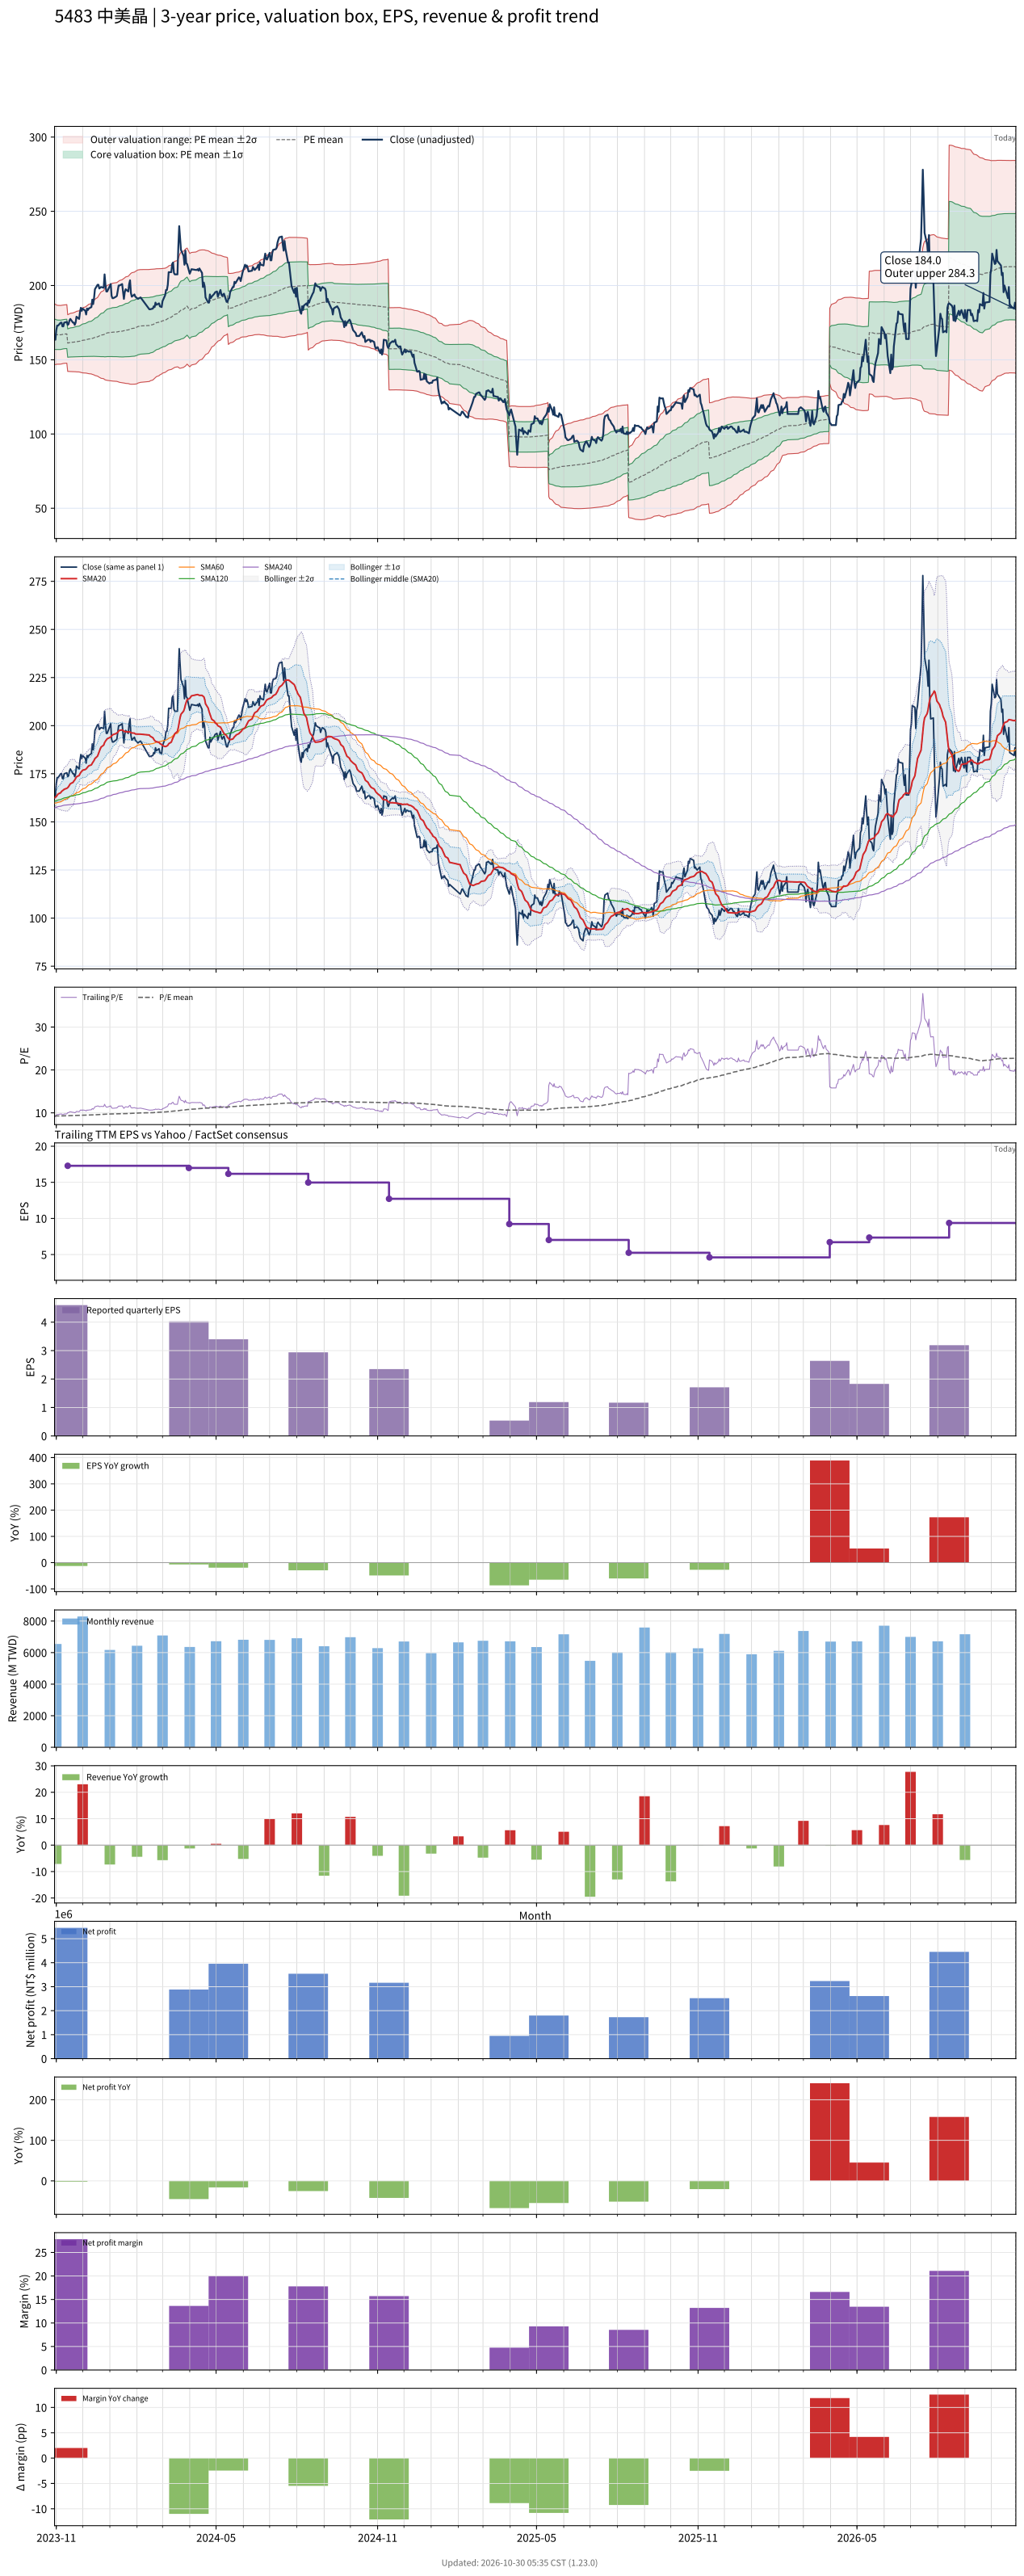

The file beside this chart, header and first rows:
# chart-version: skill-stock-dynamic-val…
date, close, available_date, period_end, eps, ttm_eps, pe, pe_mean, pe_std, price_m2, price_m1, price_mean, price_p1, price_p2, forward_eps, forward_pe, forward_pe_mean, forward_pe_std, forward_price_m2, forward_price_m1, forward_price_mean, forward_price_p1, forward_price_p2, sma20
2023-10-30, 164.5, 2023-08-14, 2023-06-30, 4.15, 17.97, 9.154, 9.307, 0.5709, 146.7, 157, 167.2, 177.5, 187.8, , , , , , , , , , 162.4
2023-10-31, 163.5, 2023-08-14, 2023-06-30, 4.15, 17.97, 9.098, 9.296, 0.5625, 146.8, 156.9, 167, 177.2, 187.3, , , , , , , , , , 162.8
2023-11-01, 170, 2023-08-14, 2023-06-30, 4.15, 17.97, 9.46, 9.29, 0.5573, 146.9, 156.9, 166.9, 177, 187, , , , , , , , , , 163.2
2023-11-02, 173, 2023-08-14, 2023-06-30, 4.15, 17.97, 9.627, 9.286, 0.5525, 147, 156.9, 166.9, 176.8, 186.7, , , , , , , , , , 163.8
2023-11-03, 173, 2023-08-14, 2023-06-30, 4.15, 17.97, 9.627, 9.284, 0.551, 147, 156.9, 166.8, 176.7, 186.6, , , , , , , , , , 164.5
2023-11-06, 175, 2023-08-14, 2023-06-30, 4.15, 17.97, 9.738, 9.283, 0.5499, 147.1, 156.9, 166.8, 176.7, 186.6, , , , , , , , , , 165.1
2023-11-07, 175, 2023-08-14, 2023-06-30, 4.15, 17.97, 9.738, 9.291, 0.5494, 147.2, 157.1, 167, 176.8, 186.7, , , , , , , , , , 165.8
2023-11-08, 172.5, 2023-08-14, 2023-06-30, 4.15, 17.97, 9.599, 9.298, 0.5481, 147.4, 157.2, 167.1, 176.9, 186.8, , , , , , , , , , 166.2
2023-11-09, 172.5, 2023-08-14, 2023-06-30, 4.15, 17.97, 9.599, 9.304, 0.5474, 147.5, 157.4, 167.2, 177, 186.9, , , , , , , , , , 166.5
2023-11-10, 175, 2023-08-14, 2023-06-30, 4.15, 17.97, 9.738, 9.31, 0.5482, 147.6, 157.4, 167.3, 177.2, 187, , , , , , , , , , 166.9
2023-11-13, 175.5, 2023-08-14, 2023-06-30, 4.15, 17.97, 9.766, 9.317, 0.5486, 147.7, 157.6, 167.4, 177.3, 187.1, , , , , , , , , , 167.4
2023-11-14, 173.5, 2023-11-14, 2023-09-30, 4.6, 17.29, 10.03, 9.325, 0.5518, 142.2, 151.7, 161.2, 170.8, 180.3, , , , , , , , , , 167.8
2023-11-15, 174, 2023-11-14, 2023-09-30, 4.6, 17.29, 10.06, 9.334, 0.5553, 142.2, 151.8, 161.4, 171, 180.6, , , , , , , , , , 168.3
2023-11-16, 176.5, 2023-11-14, 2023-09-30, 4.6, 17.29, 10.21, 9.342, 0.5608, 142.1, 151.8, 161.5, 171.2, 180.9, , , , , , , , , , 169
2023-11-17, 177.5, 2023-11-14, 2023-09-30, 4.6, 17.29, 10.27, 9.351, 0.567, 142.1, 151.9, 161.7, 171.5, 181.3, , , , , , , , , , 169.8
2023-11-20, 175, 2023-11-14, 2023-09-30, 4.6, 17.29, 10.12, 9.357, 0.5714, 142, 151.9, 161.8, 171.7, 181.5, , , , , , , , , , 170.5
2023-11-21, 175, 2023-11-14, 2023-09-30, 4.6, 17.29, 10.12, 9.363, 0.5756, 142, 151.9, 161.9, 171.8, 181.8, , , , , , , , , , 171.2
2023-11-22, 173.5, 2023-11-14, 2023-09-30, 4.6, 17.29, 10.03, 9.368, 0.5788, 142, 152, 162, 172, 182, , , , , , , , , , 171.8
2023-11-23, 175, 2023-11-14, 2023-09-30, 4.6, 17.29, 10.12, 9.375, 0.5829, 141.9, 152, 162.1, 172.2, 182.2, , , , , , , , , , 172.6
2023-11-24, 179, 2023-11-14, 2023-09-30, 4.6, 17.29, 10.35, 9.384, 0.5896, 141.9, 152, 162.2, 172.4, 182.6, , , , , , , , , , 173.4
2023-11-27, 177.5, 2023-11-14, 2023-09-30, 4.6, 17.29, 10.27, 9.391, 0.5951, 141.8, 152.1, 162.4, 172.7, 183, , , , , , , , , , 174.1
2023-11-28, 182, 2023-11-14, 2023-09-30, 4.6, 17.29, 10.53, 9.4, 0.604, 141.6, 152.1, 162.5, 173, 183.4, , , , , , , , , , 175
2023-11-29, 185, 2023-11-14, 2023-09-30, 4.6, 17.29, 10.7, 9.412, 0.6154, 141.5, 152.1, 162.7, 173.4, 184, , , , , , , , , , 175.8
2023-11-30, 183, 2023-11-14, 2023-09-30, 4.6, 17.29, 10.58, 9.422, 0.6246, 141.3, 152.1, 162.9, 173.7, 184.5, , , , , , , , , , 176.2
2023-12-01, 184.5, 2023-11-14, 2023-09-30, 4.6, 17.29, 10.67, 9.434, 0.6346, 141.2, 152.1, 163.1, 174.1, 185.1, , , , , , , , , , 176.8
2023-12-04, 183, 2023-11-14, 2023-09-30, 4.6, 17.29, 10.58, 9.445, 0.643, 141.1, 152.2, 163.3, 174.4, 185.5, , , , , , , , , , 177.2
2023-12-05, 180.5, 2023-11-14, 2023-09-30, 4.6, 17.29, 10.44, 9.455, 0.6492, 141, 152.3, 163.5, 174.7, 185.9, , , , , , , , , , 177.5
2023-12-06, 184.5, 2023-11-14, 2023-09-30, 4.6, 17.29, 10.67, 9.466, 0.6586, 140.9, 152.3, 163.7, 175, 186.4, , , , , , , , , , 178.1
2023-12-07, 183.5, 2023-11-14, 2023-09-30, 4.6, 17.29, 10.61, 9.475, 0.6669, 140.8, 152.3, 163.8, 175.4, 186.9, , , , , , , , , , 178.7
2023-12-08, 184.5, 2023-11-14, 2023-09-30, 4.6, 17.29, 10.67, 9.485, 0.6757, 140.6, 152.3, 164, 175.7, 187.4, , , , , , , , , , 179.1
2023-12-11, 185.5, 2023-11-14, 2023-09-30, 4.6, 17.29, 10.73, 9.493, 0.685, 140.5, 152.3, 164.1, 176, 187.8, , , , , , , , , , 179.6
2023-12-12, 190.5, 2023-11-14, 2023-09-30, 4.6, 17.29, 11.02, 9.505, 0.6989, 140.2, 152.3, 164.3, 176.4, 188.5, , , , , , , , , , 180.5
2023-12-13, 187.5, 2023-11-14, 2023-09-30, 4.6, 17.29, 10.84, 9.517, 0.7095, 140, 152.3, 164.5, 176.8, 189.1, , , , , , , , , , 181.2
2023-12-14, 191.5, 2023-11-14, 2023-09-30, 4.6, 17.29, 11.08, 9.532, 0.7231, 139.8, 152.3, 164.8, 177.3, 189.8, , , , , , , , , , 181.9
2023-12-15, 197.5, 2023-11-14, 2023-09-30, 4.6, 17.29, 11.42, 9.55, 0.743, 139.4, 152.3, 165.1, 178, 190.8, , , , , , , , , , 182.9
2023-12-18, 200.5, 2023-11-14, 2023-09-30, 4.6, 17.29, 11.6, 9.569, 0.7657, 139, 152.2, 165.5, 178.7, 191.9, , , , , , , , , , 184.2
2023-12-19, 200.5, 2023-11-14, 2023-09-30, 4.6, 17.29, 11.6, 9.588, 0.7874, 138.6, 152.2, 165.8, 179.4, 193, , , , , , , , , , 185.4
2023-12-20, 198, 2023-11-14, 2023-09-30, 4.6, 17.29, 11.45, 9.605, 0.8053, 138.2, 152.2, 166.1, 180, 193.9, , , , , , , , , , 186.7
2023-12-21, 198.5, 2023-11-14, 2023-09-30, 4.6, 17.29, 11.48, 9.622, 0.8233, 137.9, 152.1, 166.4, 180.6, 194.8, , , , , , , , , , 187.8
2023-12-22, 199, 2023-11-14, 2023-09-30, 4.6, 17.29, 11.51, 9.637, 0.8411, 137.5, 152.1, 166.6, 181.2, 195.7, , , , , , , , , , 188.8
2023-12-25, 198.5, 2023-11-14, 2023-09-30, 4.6, 17.29, 11.48, 9.654, 0.8577, 137.3, 152.1, 166.9, 181.7, 196.6, , , , , , , , , , 189.9
2023-12-26, 207.5, 2023-11-14, 2023-09-30, 4.6, 17.29, 12, 9.674, 0.884, 136.7, 152, 167.3, 182.6, 197.8, , , , , , , , , , 191.2
2023-12-27, 200.5, 2023-11-14, 2023-09-30, 4.6, 17.29, 11.6, 9.692, 0.9011, 136.4, 152, 167.6, 183.1, 198.7, , , , , , , , , , 191.9
2023-12-28, 196, 2023-11-14, 2023-09-30, 4.6, 17.29, 11.34, 9.708, 0.9131, 136.3, 152.1, 167.8, 183.6, 199.4, , , , , , , , , , 192.6
2023-12-29, 196, 2023-11-14, 2023-09-30, 4.6, 17.29, 11.34, 9.723, 0.9248, 136.1, 152.1, 168.1, 184.1, 200.1, , , , , , , , , , 193.2
2024-01-02, 201, 2023-11-14, 2023-09-30, 4.6, 17.29, 11.63, 9.74, 0.9408, 135.9, 152.1, 168.4, 184.7, 200.9, , , , , , , , , , 194.1
2024-01-03, 193, 2023-11-14, 2023-09-30, 4.6, 17.29, 11.16, 9.746, 0.9477, 135.7, 152.1, 168.5, 184.9, 201.3, , , , , , , , , , 194.7
2024-01-04, 191.5, 2023-11-14, 2023-09-30, 4.6, 17.29, 11.08, 9.751, 0.9531, 135.6, 152.1, 168.6, 185.1, 201.6, , , , , , , , , , 195.1
2024-01-05, 191.5, 2023-11-14, 2023-09-30, 4.6, 17.29, 11.08, 9.753, 0.9547, 135.6, 152.1, 168.6, 185.1, 201.6, , , , , , , , , , 195.4
2024-01-08, 192.5, 2023-11-14, 2023-09-30, 4.6, 17.29, 11.13, 9.756, 0.9587, 135.5, 152.1, 168.7, 185.3, 201.8, , , , , , , , , , 195.8
2024-01-09, 193, 2023-11-14, 2023-09-30, 4.6, 17.29, 11.16, 9.759, 0.9625, 135.4, 152.1, 168.7, 185.4, 202, , , , , , , , , , 196.2
2024-01-10, 196.5, 2023-11-14, 2023-09-30, 4.6, 17.29, 11.36, 9.765, 0.9709, 135.3, 152.1, 168.8, 185.6, 202.4, , , , , , , , , , 196.5
2024-01-11, 200, 2023-11-14, 2023-09-30, 4.6, 17.29, 11.57, 9.772, 0.9809, 135, 152, 169, 185.9, 202.9, , , , , , , , , , 197.2
2024-01-12, 200, 2023-11-14, 2023-09-30, 4.6, 17.29, 11.57, 9.78, 0.9914, 134.8, 152, 169.1, 186.2, 203.4, , , , , , , , , , 197.6
2024-01-15, 201, 2023-11-14, 2023-09-30, 4.6, 17.29, 11.63, 9.788, 1.002, 134.6, 151.9, 169.2, 186.6, 203.9, , , , , , , , , , 197.8
2024-01-16, 196, 2023-11-14, 2023-09-30, 4.6, 17.29, 11.34, 9.796, 1.011, 134.4, 151.9, 169.4, 186.9, 204.3, , , , , , , , , , 197.5
2024-01-17, 191, 2023-11-14, 2023-09-30, 4.6, 17.29, 11.05, 9.807, 1.017, 134.4, 152, 169.6, 187.2, 204.7, , , , , , , , , , 197.1
2024-01-18, 195.5, 2023-11-14, 2023-09-30, 4.6, 17.29, 11.31, 9.818, 1.026, 134.3, 152, 169.7, 187.5, 205.2, , , , , , , , , , 196.9
2024-01-19, 197.5, 2023-11-14, 2023-09-30, 4.6, 17.29, 11.42, 9.829, 1.037, 134.1, 152, 169.9, 187.9, 205.8, , , , , , , , , , 196.9
... 668 more rows
